Run: headless pygame with SDL's dummy video driver; simulated clock (each Clock.tick advances the game by its frame time, no real sleeping); random seed 0; keys injected as events and as key.get_pressed() state; no mouse input.
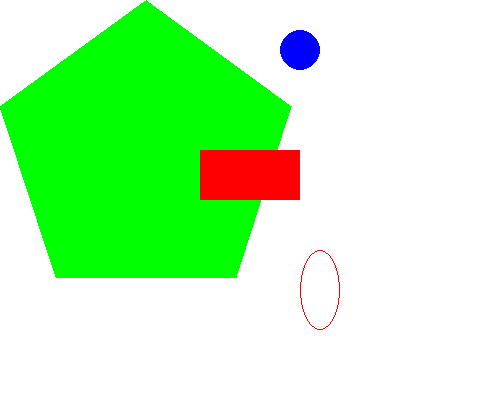
Frame 1 of 4 · flips 1–60 · no input
Frame 2 of 4 · flips 61–180 · tapped SPACE, RETURN · held RIGHT (→), D · screen unchanged from frame 1, image omitted
Frame 3 of 4 · flips 181–300 · held DOWN (↓), S · screen unchanged from frame 2, image omitted
Frame 4 of 4 · flips 301–420 · held LEFT (←), A, UP (↑), W · screen unchanged from frame 3, image omitted

The pygame program that drew these frames:

import pygame, sys
from pygame.locals import *

pygame.init()

# set up the window
DS = pygame.display.set_mode((500,400), 0, 32)
pygame.display.set_caption("Drawing")

# set up the colors
BLACK =(0, 0, 0)
WHITE = (255,255,255)
RED = (255, 0, 0)
GREEN = (0, 255, 0)
BLUE = (0, 0, 255)

# draw on the surface object
DS.fill(WHITE)


pygame.draw.polygon(DS, GREEN, ((146, 0), (291, 106), (236, 277), (56, 277), (0, 106)))
pygame.draw.circle(DS, BLUE, (300, 50), 20, 0)
pygame.draw.ellipse(DS, RED, (300, 250, 40, 80), 1)
pygame.draw.rect(DS, RED, (200, 150, 100, 50))

while True:
	for event in pygame.event.get():
		if event.type == QUIT:
			pygame.quit()
			sys.exit()
	pygame.display.update()
